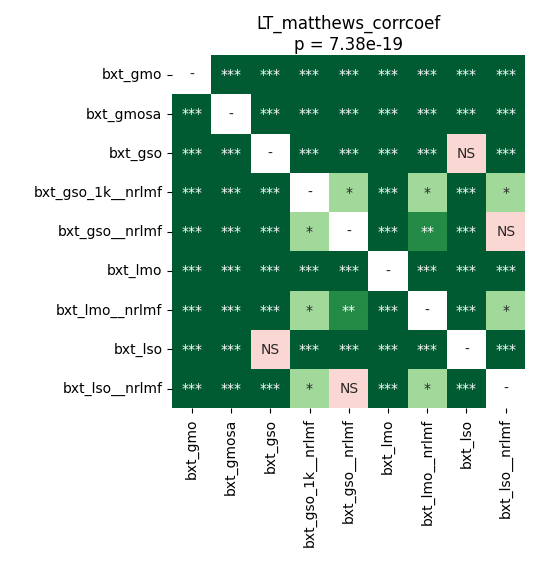

Values plotted in this chart, from the file beside it:
	bxt_gmo	bxt_gmosa	bxt_gso	bxt_gso_1k__nrlmf	bxt_gso__nrlmf	bxt_lmo	bxt_lmo__nrlmf	bxt_lso	bxt_lso__nrlmf
bxt_gmo	1.0	4.39453125e-05	4.39453125e-05	4.39453125e-05	4.39453125e-05	0.0007198	4.39453125e-05	4.39453125e-05	4.39453125e-05
bxt_gmosa	4.39453125e-05	1.0	4.39453125e-05	4.39453125e-05	4.39453125e-05	4.39453125e-05	4.39453125e-05	0.0001177	4.39453125e-05
bxt_gso	4.39453125e-05	4.39453125e-05	1.0	4.39453125e-05	4.39453125e-05	8.451021634615384e-05	4.39453125e-05	0.3755	4.39453125e-05
bxt_gso_1k__nrlmf	4.39453125e-05	4.39453125e-05	4.39453125e-05	1.0	0.04091	4.39453125e-05	0.01067	4.39453125e-05	0.04091
bxt_gso__nrlmf	4.39453125e-05	4.39453125e-05	4.39453125e-05	0.04091	1.0	4.39453125e-05	0.001208	4.39453125e-05	0.3317
bxt_lmo	0.0007198	4.39453125e-05	8.451021634615384e-05	4.39453125e-05	4.39453125e-05	1.0	4.39453125e-05	0.0001177	4.39453125e-05
bxt_lmo__nrlmf	4.39453125e-05	4.39453125e-05	4.39453125e-05	0.01067	0.001208	4.39453125e-05	1.0	4.39453125e-05	0.01236
bxt_lso	4.39453125e-05	0.0001177	0.3755	4.39453125e-05	4.39453125e-05	0.0001177	4.39453125e-05	1.0	4.39453125e-05
bxt_lso__nrlmf	4.39453125e-05	4.39453125e-05	4.39453125e-05	0.04091	0.3317	4.39453125e-05	0.01236	4.39453125e-05	1.0
